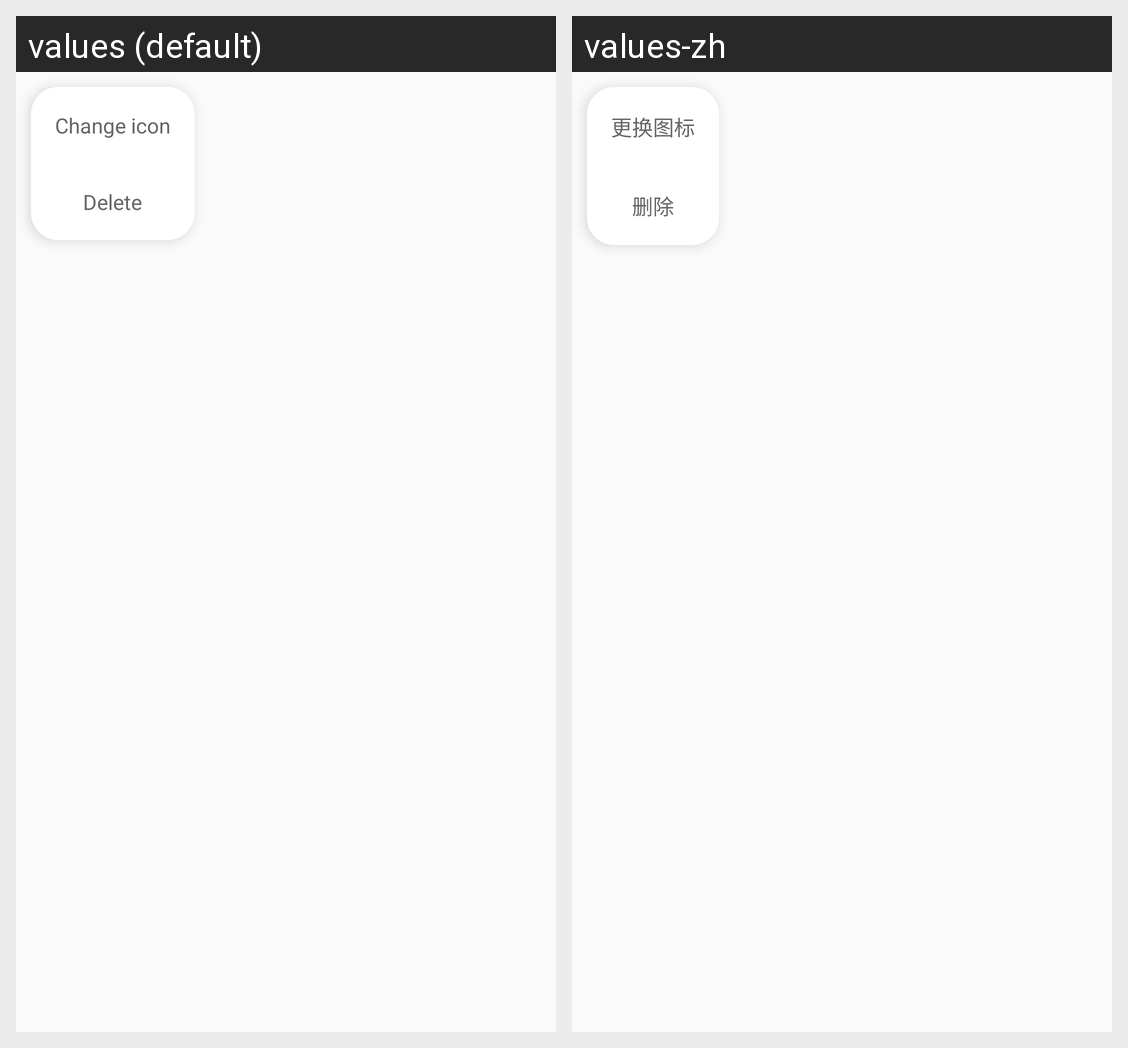

Here is an Android app screen in its default locale and in the app's own translations. Write out the translated-string differences for the strings that appear on this screen.
Android screen res/layout/cc_menu.xml rendered under 2 locales, left to right: values (default), values-zh. Device: Nexus 5 (rendered at 1080×1920; each locale shown at half size, 540×960, under a caption strip naming it); theme AppTheme.
Strings drawn on this screen, with the default value and each locale's value (text and hints the layout hard-codes, and strings that could not be matched under every locale, appear in the picture but are not listed):

change_icon_text
  values: Change icon
  values-zh: 更换图标

delete_text
  values: Delete
  values-zh: 删除
